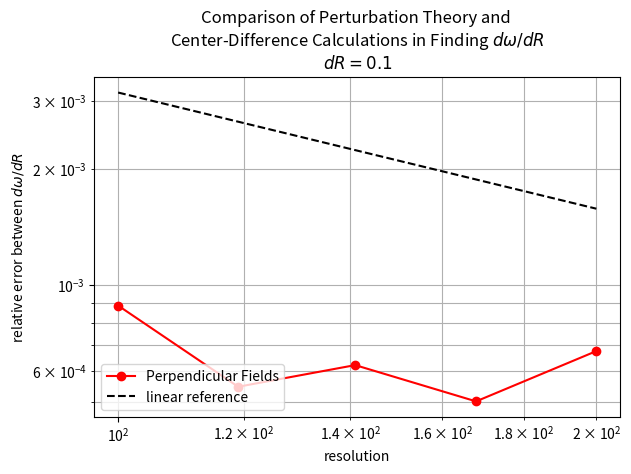

The matplotlib source for this figure:
from __future__ import division

import numpy as np
import matplotlib.pyplot as plt

resolutions = [100., 119., 141., 168., 200.]
dr=0.1

ez_harminv_freqs_at_r = [0.17578499188503546, 0.17578451594130998, 0.17578418683861435, 0.17578394599265096, 0.17578377702683184]
ez_harminv_freqs_at_r_plus_dr=[0.1676565502138736, 0.16765598344218402, 0.16765571317806083, 0.16765532783959763, 0.16765542234707853]
ez_perturb_theory_dw_dr= [-0.08544696870452952, -0.0854466133618931, -0.08544638217797605, -0.08544620705772135, -0.08544608457833697]
ez_center_diff_dw_dr=[-0.08128441671161862, -0.08128532499125957, -0.08128473660553526, -0.08128618153053324, -0.08128354679753313]
ez_predicted_freqs = [ez_perturb_theory_dw_dr[i] * dr + ez_harminv_freqs_at_r[i] for i in range(len(ez_harminv_freqs_at_r))]
ez_rel_err_freqs = [abs((ez_predicted_freqs[i] - ez_harminv_freqs_at_r_plus_dr[i]) / ez_harminv_freqs_at_r_plus_dr[i]) for i in range(len(ez_harminv_freqs_at_r))]
ez_rel_err_dw_dr = [abs((ez_perturb_theory_dw_dr[i] - ez_center_diff_dw_dr[i]) / ez_center_diff_dw_dr[i]) for i in range(len(ez_harminv_freqs_at_r))]


hz_harminv_freqs_at_r = [0.20831609666994255, 0.20831734643587063, 0.20831821060456387, 0.20831884302817685, 0.20831928670696853]
hz_harminv_freqs_at_r_plus_dr=[0.20081822252939202, 0.20082161101108026, 0.20082150650063088, 0.20082264998843527, 0.20082141522482558]
hz_perturb_theory_dw_dr= [-0.07491224947164242, -0.07491639745122385, -0.07492042959596894, -0.07492439294728007, -0.07492802777136065]
hz_center_diff_dw_dr=[-0.07497874140550531, -0.07495735424790373, -0.07496704103932994, -0.07496193039741583, -0.07497871482142954]
hz_predicted_freqs = [hz_perturb_theory_dw_dr[i] * dr + hz_harminv_freqs_at_r[i] for i in range(len(hz_harminv_freqs_at_r))]
hz_rel_err_freqs = [abs((hz_predicted_freqs[i] - hz_harminv_freqs_at_r_plus_dr[i]) / hz_harminv_freqs_at_r_plus_dr[i]) for i in range(len(hz_harminv_freqs_at_r))]
hz_rel_err_dw_dr = [abs((hz_perturb_theory_dw_dr[i] - hz_center_diff_dw_dr[i]) / hz_center_diff_dw_dr[i]) for i in range(len(hz_harminv_freqs_at_r))]


plt.figure(dpi=150)
# plt.loglog(resolutions, ez_rel_err_dw_dr, 'bo-', label='Parallel Fields')
plt.loglog(resolutions, hz_rel_err_dw_dr, 'ro-', label='Perpendicular Fields')
plt.loglog(resolutions,np.divide(10**-0.5,resolutions),'k--',label="linear reference")
# plt.loglog(resolutions,10**0.5/np.power(resolutions,2),'k-',label="quadratic reference")
plt.grid(True, which='both', ls='-')
plt.xlabel('resolution')
plt.ylabel('relative error between $dω/dR$')
plt.legend(loc='lower left')
plt.title('Comparison of Perturbation Theory and \nCenter-Difference Calculations in Finding $dω/dR$\n$dR={}$'.format(dr))
plt.tight_layout()
#plt.show()
plt.savefig('ring_cyl_perturbation_theory.dw_dR_error.png')

# plt.figure(dpi=150)
# plt.loglog(resolutions, ez_rel_err_freqs, 'bo-', label='Parallel Fields')
# plt.loglog(resolutions, hz_rel_err_freqs, 'ro-', label='Perpendicular Fields')
# plt.grid(True, which='both', ls='-')
# plt.xlabel('resolution')
# plt.ylabel('relative error between $ω(R+dR)$')
# plt.legend(loc='upper left')
# plt.title('Comparison of resonance frequencies at $R+dR$ predicted by\nperturbation theory and found with Harminv')
# plt.tight_layout()
# # plt.show()
# plt.savefig('ring_cyl_perturbation_theory.freqs_error.png')
# # plt.clf()